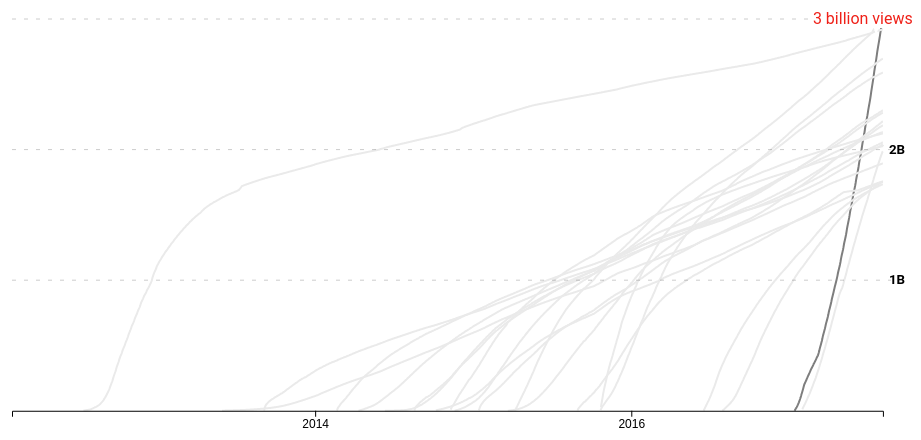
D3 v4 page, settled after 360 driven frames (6 s of simulated time); the page loaded 1 data file(s).


// ── topvids_2.js
var viewportWidth = Math.max(document.documentElement.clientWidth, window.innerWidth || 0);
var viewportHeight = Math.max(document.documentElement.clientHeight, window.innerHeight || 0);
var mobile = false;
var fullWidth = false;
var miniMobile = false;
if(viewportWidth < 800){
  fullWidth = true;
}

if( /Android|webOS|iPhone|iPod|BlackBerry|IEMobile|Opera Mini/i.test(navigator.userAgent) ) {
  mobile = true;
}

if (viewportWidth < 1025){
  mobile=true;
}


console.log("Height: "+viewportHeight);
console.log("Width: "+viewportWidth);

d3.csv('topvids_ltd.csv', loadCsv, function(error, data) {
    loadViz(data)
});


function loadViz(data){

 // Reorganize data by song
 data = nestDataAsSongs(data);

 data=data.sort(compareRank)

 var vidId,
     songSelected,
     sideBarVid,
     lineName,
     url,
     maxViews,
     tooltipOffestLeft,
     tooltipOffestTop;

console.log(data);
 var dataMap = d3.map(data,function(d){
   return d.key;
 });

// Setting up containers for tooltip, sections + misc DOM structure


  var containerAll = d3.select("body")
      .append("div")
      .attr('class', 'container-all');

  var chartTitleContainer = containerAll
      .append("div")
      .attr('class', 'chart-title-container');

  var chartTitleText = chartTitleContainer
      .append("div")
      .attr('class', 'chart-title-text')
      .text("YouTube's Most Viewed Music Videos")

  var chartTitleYTLogo = chartTitleContainer
      .append("img")
      .attr('src', 'ytlogo.png')
      .attr('class', 'title-image')

  var svgContainer = containerAll
      .append("div")
      .attr('class', 'svg-container')

  var svg = svgContainer
      .append("svg")
      .attr('class', 'svg-chart');

  var svgHeight = 500,
      svgWidth  = 1100;


  var margin = {top: 30, right: 30, bottom: 30, left: 30};

  if(mobile){
    svgHeight=viewportHeight/1.7;
    svgWidth=viewportWidth/1.1;
  }

      svg.attr("width", svgWidth)
         .attr("height", svgHeight);


  var width = svg.attr("width") - margin.left - margin.right,
     height = svg.attr("height") - margin.top - margin.bottom,
     g = svg.append("g").attr("transform", "translate(" + margin.left + "," + margin.top + ")");



 var tooltipContainer = d3.select("div.svg-container")
     .append("div")
     .style('display', 'none')
     .attr('class', 'tooltip-container')

 var tooltipImageBox = tooltipContainer
     .append("div")
     .attr('class', 'tooltip-image-box')

 var tooltipTextContainer = tooltipContainer
     .append("div")
     .attr('class', 'tooltip-text-container')

 var tooltipTextContainerInner = tooltipTextContainer
     .append("div")
     .attr('class', 'tooltip-text-container-inner')

 var tooltipTitleBox = tooltipTextContainerInner
     .append("p")
     .attr('class', 'tooltip-title-text-box annotation')

 var tooltipViewsBox = tooltipTextContainerInner
     .append("p")
     .attr('class', 'tooltip-views-text-box annotation')

 var tooltipDateBox = tooltipTextContainerInner
     .append("p")
     .attr('class', 'tooltip-release-text-box annotation')



// Songs section container
  var listContainer = containerAll
      .append("div")
      .attr('class', 'list-container');

  // var titleBottom = mobile ? "TOP 20" : "Top 20 Videos"
  //
  // var listSectionTitle = listContainer
  //     .append("div")
  //     .attr('class', 'list-section-title')
  //     .text(titleBottom);

  var songNameContainer= listContainer
      .append("div")
      .attr('class', 'songs-name-container');

var songNames;


// Setting up key objects
  var vidDateByID={}

     data.forEach(function(d){vidDateByID[d.values[0].external_video_id]=d.values[0].date_id.toString().substr(0,15);})

  var vidNameByID={}

     data.forEach(function(d){vidNameByID[d.values[0].external_video_id]=d.key;})


 songNames = songNameContainer
   .selectAll("div.songs")
   .data(data)
   .enter()
   .append("div")
   .attr('class', 'song')
   .attr('id', function(d){ return "id"+d.values[0].external_video_id;})
  //  .style("margin-top", function(){return height /})
   .text(function(d,i){
     if (d.key.length>25){
     return (i+1) + ". " + d.key.slice(0,22)+"...";
     }
     else return (i+1) + ". " + d.key;
   })
   .on("mouseover", function(d){

     var tempKey = (function(){return d;})();
     console.log(tempKey);

     maxViews = (function(){return numberWithCommas(d.values[d.values.length-1].cumulative_views);})();
    //  console.log(maxViews);

     hoveredLine.attr("d",function(){
       return line(tempKey.values)
     });

     d3.select(this)//.style("font-weight","bold")
        .style("border-bottom","0.5px solid black");

     vidId = this.id.slice(2,13);


    // Tooltip Text
    tooltipTitleBox.text(vidNameByID[vidId]);
    tooltipViewsBox.text(maxViews +" views");
    tooltipDateBox.text("Released: "+vidDateByID[vidId])

    // Tooltip Image


      tooltipImageBox
        .append("img")
        .attr('class', 'tooltip-image')
        .attr('src', function(){
          return "vidimgs/"+vidId+".png";
        })

        if(mobile){d3.select("div.tooltip-image-box").remove()};


       tooltipOffestLeft = "30px";
       tooltipOffestTop = "30px";

       if(mobile){
         if (viewportWidth<325){ tooltipOffestTop="42px" }
       }

      tooltipContainer
        .style("left",tooltipOffestLeft)
        .style("top",tooltipOffestTop)

    // Tooltip visibility
    d3.select(".tooltip-container")
    .style("display", "");

   })
   .on("mouseout", function(d){
     tooltipImageBox.select("img.tooltip-image").remove()
     tooltipTitleBox.text(null);
     tooltipViewsBox.text(null);
     tooltipDateBox.text(null)

     d3.select(".tooltip-container")
     .style("display", "none");

     d3.select(this).style("font-weight","normal").style("border-bottom", null)


   })
   .on("click", function(d){
     if(mobile){
       return
     }
     else {
       url="https://www.youtube.com/watch?v=" + this.id.slice(2,13);
       window.open(url, '');
     }
   })


 var minDate = new Date(2012, 1, 1);

 var maxDate = new Date(2017, 7, 4);

 var x = d3.scaleTime()
    .domain([minDate,maxDate])
    .range([0, width]);

 var y = d3.scaleLinear()
    .domain([0,3000000000])
    .range([height, 0]);


    // Appending grid lines
  svg.append("line")
      .attr('class', 'line-grid')
      .attr('x1', function(){ return x(minDate)+margin.left;})
      .attr('x2', function(){ return x(maxDate)+margin.left+8;})
      .attr('y1', function(){ return y(1000000000)+margin.bottom;})
      .attr('y2', function(){ return y(1000000000)+margin.bottom;})
      .style('stroke', '#000000')
    // d3.merge(data.map(function(d) { return d.values; }));

  svg.append("line")
      .attr('class', 'line-grid')
      .attr('x1', function(){ return x(minDate)+margin.left;})
      .attr('x2', function(){ return x(maxDate)+margin.left+8;})
      .attr('y1', function(){ return y(2000000000)+margin.bottom;})
      .attr('y2', function(){ return y(2000000000)+margin.bottom;})
      .style('stroke', '#000000')

  svg.append("line")
      .attr('class', 'line-grid')
      .attr('x1', function(){ return x(minDate)+margin.left;})
      .attr('x2', function(){ return x(maxDate)+margin.left;})
      .attr('y1', function(){ return y(3000000000)+margin.top;})
      .attr('y2', function(){ return y(3000000000)+margin.top;})
      .style('stroke', '#000000')



 var voronoi = d3.voronoi()
    .x(function(d) {
      return x(d.date_id);
    })
    .y(function(d) { return y(+d.cumulative_views); })
    .extent([[-margin.left, -margin.top], [width + margin.right, height + margin.bottom]]);

 var line = d3.line()
     .x(function(d) {
       return x(d.date_id);
      })
     .y(function(d) { return y(+d.cumulative_views); });




var newData = d3.merge(data.map(function(d){
  return d.values;
}))

var scaledDownData = [];

for (var item in newData){
  if(item % 7 == 0){
    scaledDownData.push(newData[item])
  }
}

  g.append("g")
    .attr("class", "videos")
    .selectAll("path")
    .data(data)
    .enter().append("path")
    .attr('class', function(d){return 'video-lines '+'line'+d.values[0].external_video_id;})
    .attr("stroke", function(d){
      if (d.key==="Luis Fonsi - Despacito"){
        return "#7E7E7E";
      }
      else
      return "#EAEAEA";
      // else return "#FF0075";
    })
    .style("stroke-width",function(d){
      // if (d.key==="Luis Fonsi - Despacito ft. Daddy Yankee"){
      //   return "3";
      // }
      // else
      return "2";
    })
    // .style("pointer-events","none")
    // .style("cursor","pointer")
    .attr("d", function(d) {
      return line(d.values);
      d.line = this; return line(d.values);
    });

  var voronoiData = voronoi.polygons(scaledDownData);

  var voronoiGroup = g.append("g")
      .attr("class", "voronoi");

// Voronoi

  voronoiGroup.selectAll("path")
    .data(voronoiData)
    .enter().append("path")
    .attr("d", function(d) { return d ? "M" + d.join("L") + "Z" : null; })
    .style("pointer-events","all")
    .on("mouseover", function(d){


      songSelected = dataMap.get(d.data.title);

      console.log(songSelected);

      hoveredLine.attr("d",function(d){
        return line(songSelected.values)
      });

      maxViews = (function(){return numberWithCommas(songSelected.values[songSelected.values.length-1].cumulative_views);})();
      vidId = (function(){return songSelected.values[0].external_video_id;})();

      // Tooltip Text
      tooltipTitleBox.text(vidNameByID[vidId]);
      tooltipViewsBox.text(maxViews +" views");
      tooltipDateBox.text("Released: "+vidDateByID[vidId])

      // Tooltip Image
      tooltipImageBox
        .append("img")
        .attr('class', 'tooltip-image')
        .attr('src', function(){
          return "vidimgs/"+vidId+".png";
        })

        if(mobile){d3.select("div.tooltip-image-box").remove()};

        tooltipOffestLeft = "30px";
        tooltipOffestTop = "30px";

        if(mobile){
          if (viewportWidth<325){ tooltipOffestTop="42px" }
        }

       tooltipContainer
         .style("left",tooltipOffestLeft)
         .style("top",tooltipOffestTop)

      // Tooltip visibility
      tooltipContainer
      .style("display", '')


          sideBarVid = "id"+vidId;


          d3.select("div#"+sideBarVid.toString())
            // .style("font-weight","bold")
            .style("border-bottom","0.5px solid black")

        // svg.select(function(){return "div#id"+vidId.toString()}).remove()
        // console.log(vidId.toString());
        // .style("font-weight","bold")
        // .style("border-bottom","0.5px solid black")

    })
    .on("mouseout", function(d){
      d3.select("div#"+sideBarVid.toString())
        .style("font-weight","normal")
        .style("border-bottom",null)

      d3.selectAll("text.line-annotation-text").remove();

      tooltipContainer
      .style("display", 'none')

      tooltipImageBox.select("img.tooltip-image").remove()
      tooltipTitleBox.text(null);
      tooltipViewsBox.text(null);
      tooltipDateBox.text(null)

    })
    .on("click", function(d){
      if(mobile){
        return
      }
      else{
       vidLink=songSelected.values[0].external_video_id;
       url="https://www.youtube.com/watch?v=" + vidLink;
       window.open(url, '');
       }
    });

  var hoveredLine = g.append("g").append("path")
    .attr("class","selected-song")
    .style("stroke","#cc181e")
    .style("stroke-width","2px")
    .on("click", function(d){
      if(mobile){
        return
      }
      else{
       vidLink=songSelected.values[0].external_video_id;
       url="https://www.youtube.com/watch?v=" + vidLink;

      window.open(url, '');
      }
    })



var tickNumX = (function(){if (mobile){return 2} else return 5})()

svg.append("g")
      .attr("transform", "translate("+margin.left+"," + (height+margin.bottom) + ")")
      .attr('class', 'axis-x')
      .call(d3.axisBottom(x).ticks(tickNumX));

svg.append("g")
      .attr('class', 'axis-y')
      .attr("transform", "translate("+(width+margin.left)+"," + (margin.bottom) + ")")
      // .attr("transform", "translate(0,"+ (margin.bottom) + ")")
      .call(d3.axisRight(y).ticks(0));

var numPadding = 6;

var oneBilLabel = svg
    .append("text")
    .attr('class', 'bil-label')
    .attr('x', function(){ return x(maxDate)+margin.left+numPadding;})
    .attr('y', function(){ return y(970000000)+margin.bottom;})
    .text("1B")

var twoBilLabel = svg
    .append("text")
    .attr('class', 'bil-label')
    .attr('x', function(){ return x(maxDate)+margin.left+numPadding;})
    .attr('y', function(){ return y(1970000000)+margin.bottom;})
    .text("2B")


var threeBilPlacement = -80;

if(mobile){threeBilPlacement = -40}



svg
  .append("text")
  .attr('class', 'bil-label-record')
  .attr('x', function(){ return x(maxDate)+threeBilPlacement;})
  .attr('y', function(){ return y(2960000000)+margin.bottom;})
  .text("3 billion views")
  .style("stroke", "#FFFFFF")
  .style("stroke-width", "8px")
  .style('fill', '')

var threeBilLabel = svg
  .append("text")
  .attr('class', 'bil-label-record')
  .attr('x', function(){ return x(maxDate)+threeBilPlacement;})
  .attr('y', function(){ return y(2960000000)+margin.bottom;})
  .text("3 billion views")
  // .style("stroke", "#EF2119")
  .style('fill', '#EF2119')
  // .style("stroke-width", 1)




}

function loadCsv(d){

  var year = +d.date_id.substring(0,4);

  if(year===1970){
    return
  }

if(d.title==="PSY - GANGNAM STYLE"){
  d.title = "Psy - Gangnam Style";
}

if(d.title==="Major Lazer & DJ Snake - Lean On"){
  d.title = "Major Lazer - Lean On";
}

  var month= d.date_id.substring(4,6);
  var day  = d.date_id.substring(6,8);
  var date = new Date(year, month-1, day);

  d.date_id = date;

  return d;
}

function nestDataAsSongs(data) {
  var entries = d3.nest()
      .key(function(d) { return d.title; })
      .entries(data);

  return entries;
}


function compareRank(a,b) {
  if (+a.values[a.values.length-1].cumulative_views < +b.values[b.values.length-1].cumulative_views)
    return 1;
  if (+a.values[a.values.length-1].cumulative_views > +b.values[b.values.length-1].cumulative_views)
    return -1;
  return 0;
}

function numberWithCommas(x) {
    return x.toString().replace(/\B(?=(\d{3})+(?!\d))/g, ",");
}


### data: topvids_ltd.csv
, external_video_id, title, date_id, cumulative_views
0, 09R8_2nJtjg, Maroon 5 - Sugar, 20150114, 2623271
1, 09R8_2nJtjg, Maroon 5 - Sugar, 20150115, 12332305
2, 09R8_2nJtjg, Maroon 5 - Sugar, 20150116, 23016886
3, 09R8_2nJtjg, Maroon 5 - Sugar, 20150117, 31787637
4, 09R8_2nJtjg, Maroon 5 - Sugar, 20150118, 38337182
5, 09R8_2nJtjg, Maroon 5 - Sugar, 20150119, 44067274
6, 09R8_2nJtjg, Maroon 5 - Sugar, 20150120, 49277038
7, 09R8_2nJtjg, Maroon 5 - Sugar, 20150121, 53987422
8, 09R8_2nJtjg, Maroon 5 - Sugar, 20150122, 58483714
9, 09R8_2nJtjg, Maroon 5 - Sugar, 20150123, 62964606
10, 09R8_2nJtjg, Maroon 5 - Sugar, 20150124, 67357548
11, 09R8_2nJtjg, Maroon 5 - Sugar, 20150125, 71446779
12, 09R8_2nJtjg, Maroon 5 - Sugar, 20150126, 75239863
13, 09R8_2nJtjg, Maroon 5 - Sugar, 20150127, 78949990
14, 09R8_2nJtjg, Maroon 5 - Sugar, 20150128, 82560142
15, 09R8_2nJtjg, Maroon 5 - Sugar, 20150129, 86046193
16, 09R8_2nJtjg, Maroon 5 - Sugar, 20150130, 89709980
17, 09R8_2nJtjg, Maroon 5 - Sugar, 20150131, 93436347
18, 09R8_2nJtjg, Maroon 5 - Sugar, 20150201, 96598168
19, 09R8_2nJtjg, Maroon 5 - Sugar, 20150202, 99604435
20, 09R8_2nJtjg, Maroon 5 - Sugar, 20150203, 102479892
21, 09R8_2nJtjg, Maroon 5 - Sugar, 20150204, 105307289
22, 09R8_2nJtjg, Maroon 5 - Sugar, 20150205, 108122856
23, 09R8_2nJtjg, Maroon 5 - Sugar, 20150206, 110969869
24, 09R8_2nJtjg, Maroon 5 - Sugar, 20150207, 113918581
25, 09R8_2nJtjg, Maroon 5 - Sugar, 20150208, 116555163
26, 09R8_2nJtjg, Maroon 5 - Sugar, 20150209, 119151610
27, 09R8_2nJtjg, Maroon 5 - Sugar, 20150210, 121807451
28, 09R8_2nJtjg, Maroon 5 - Sugar, 20150211, 124454518
29, 09R8_2nJtjg, Maroon 5 - Sugar, 20150212, 127131004
30, 09R8_2nJtjg, Maroon 5 - Sugar, 20150213, 130052304
31, 09R8_2nJtjg, Maroon 5 - Sugar, 20150214, 133088498
32, 09R8_2nJtjg, Maroon 5 - Sugar, 20150215, 135750415
33, 09R8_2nJtjg, Maroon 5 - Sugar, 20150216, 138408735
34, 09R8_2nJtjg, Maroon 5 - Sugar, 20150217, 140978259
35, 09R8_2nJtjg, Maroon 5 - Sugar, 20150218, 143554758
36, 09R8_2nJtjg, Maroon 5 - Sugar, 20150219, 146122278
37, 09R8_2nJtjg, Maroon 5 - Sugar, 20150220, 148843616
38, 09R8_2nJtjg, Maroon 5 - Sugar, 20150221, 151782603
39, 09R8_2nJtjg, Maroon 5 - Sugar, 20150222, 154430790
40, 09R8_2nJtjg, Maroon 5 - Sugar, 20150223, 157101963
41, 09R8_2nJtjg, Maroon 5 - Sugar, 20150224, 159921651
42, 09R8_2nJtjg, Maroon 5 - Sugar, 20150225, 162820056
43, 09R8_2nJtjg, Maroon 5 - Sugar, 20150226, 165767629
44, 09R8_2nJtjg, Maroon 5 - Sugar, 20150227, 168934807
45, 09R8_2nJtjg, Maroon 5 - Sugar, 20150228, 172308380
46, 09R8_2nJtjg, Maroon 5 - Sugar, 20150301, 175373720
47, 09R8_2nJtjg, Maroon 5 - Sugar, 20150302, 178386993
48, 09R8_2nJtjg, Maroon 5 - Sugar, 20150303, 181290587
49, 09R8_2nJtjg, Maroon 5 - Sugar, 20150304, 184253000
50, 09R8_2nJtjg, Maroon 5 - Sugar, 20150305, 187158055
51, 09R8_2nJtjg, Maroon 5 - Sugar, 20150306, 190579306
52, 09R8_2nJtjg, Maroon 5 - Sugar, 20150307, 194471930
53, 09R8_2nJtjg, Maroon 5 - Sugar, 20150308, 197823516
54, 09R8_2nJtjg, Maroon 5 - Sugar, 20150309, 200904922
55, 09R8_2nJtjg, Maroon 5 - Sugar, 20150310, 203985721
56, 09R8_2nJtjg, Maroon 5 - Sugar, 20150311, 207194821
57, 09R8_2nJtjg, Maroon 5 - Sugar, 20150312, 210518960
58, 09R8_2nJtjg, Maroon 5 - Sugar, 20150313, 213906503
59, 09R8_2nJtjg, Maroon 5 - Sugar, 20150314, 217633077
... 18,318 more rows